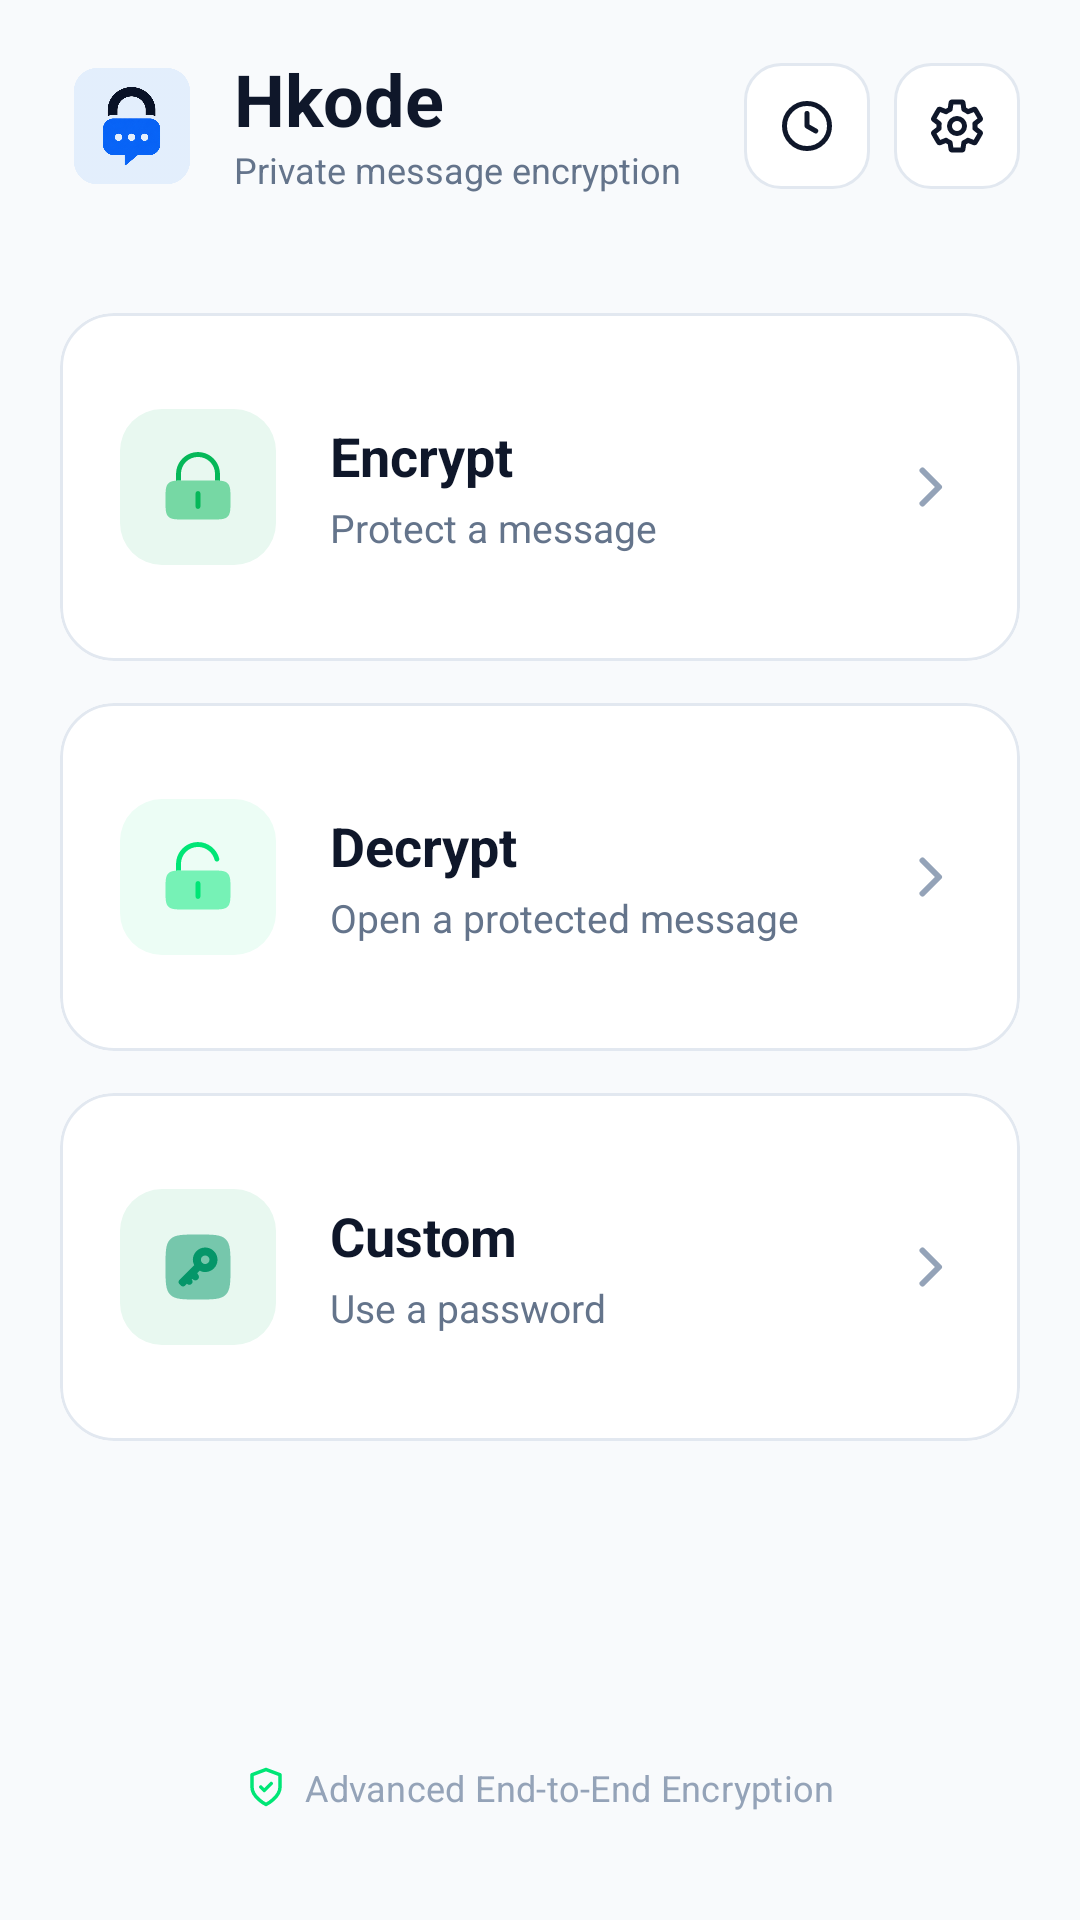

Produce the Android XML layout that renders to this screen, including the resource entries it uses.
<!-- AndroidManifest.xml: application theme AppTheme -->
<!-- res/layout/dashboard.xml -->
<?xml version="1.0" encoding="utf-8"?>
<LinearLayout
	xmlns:android="http://schemas.android.com/apk/res/android"
	xmlns:app="http://schemas.android.com/apk/res-auto"
	xmlns:tools="http://schemas.android.com/tools"
	android:id="@+id/linear_root"
	android:layout_width="match_parent"
	android:layout_height="match_parent"
	android:background="@color/app_background"
	android:orientation="vertical">

	
	<LinearLayout
		android:id="@+id/linear1"
		android:layout_width="match_parent"
		android:layout_height="match_parent"
		android:orientation="vertical">

		
		<LinearLayout
			android:id="@+id/linear2"
			android:layout_width="match_parent"
			android:layout_height="wrap_content"
			android:paddingStart="24dp"
			android:paddingEnd="20dp"
			android:paddingTop="20dp"
			android:paddingBottom="12dp"
			android:gravity="center_vertical"
			android:orientation="horizontal">

			<ImageView
				android:id="@+id/logo"
				android:layout_width="40dp"
				android:layout_height="40dp"
				android:src="@drawable/logo_3"
				android:scaleType="fitCenter"
				android:contentDescription="Hkode logo" />

			<LinearLayout
				android:layout_width="0dp"
				android:layout_height="wrap_content"
				android:layout_weight="1"
				android:layout_marginStart="14dp"
				android:orientation="vertical">

				<TextView
					android:id="@+id/textview1"
					android:layout_width="wrap_content"
					android:layout_height="wrap_content"
					android:text="@string/app_name"
					android:textSize="24sp"
					android:textColor="@color/text_primary"
					android:textStyle="bold"
					android:includeFontPadding="false" />

				<TextView
					android:id="@+id/tv_home_subtitle"
					android:layout_width="wrap_content"
					android:layout_height="wrap_content"
					android:layout_marginTop="2dp"
					android:text="Private message encryption"
					android:textSize="12sp"
					android:textColor="@color/text_secondary"
					android:includeFontPadding="false" />
			</LinearLayout>

			
			<FrameLayout
				android:id="@+id/btn_home_history"
				android:layout_width="42dp"
				android:layout_height="42dp"
				android:background="@drawable/bg_back_button"
				android:clickable="true"
				android:focusable="true">

				<ImageView
					android:layout_width="20dp"
					android:layout_height="20dp"
					android:layout_gravity="center"
					android:src="@drawable/ic_history_clock"
					app:tint="@color/icon_tint_primary"
					android:contentDescription="History" />
			</FrameLayout>

			
			<FrameLayout
				android:id="@+id/btn_home_settings"
				android:layout_width="42dp"
				android:layout_height="42dp"
				android:layout_marginStart="8dp"
				android:background="@drawable/bg_back_button"
				android:clickable="true"
				android:focusable="true">

				<ImageView
					android:layout_width="20dp"
					android:layout_height="20dp"
					android:layout_gravity="center"
					android:src="@drawable/ic_settings"
					app:tint="@color/icon_tint_primary"
					android:contentDescription="Settings" />
			</FrameLayout>
		</LinearLayout>

		
		<androidx.core.widget.NestedScrollView
			android:layout_width="match_parent"
			android:layout_height="0dp"
			android:layout_weight="1"
			android:fillViewport="true"
			android:overScrollMode="never">

			<LinearLayout
				android:layout_width="match_parent"
				android:layout_height="wrap_content"
				android:orientation="vertical"
				android:paddingStart="20dp"
				android:paddingEnd="20dp"
				android:paddingTop="28dp"
				android:paddingBottom="24dp">

				
				<com.google.android.material.card.MaterialCardView
					android:id="@+id/card_home_encrypt"
					android:layout_width="match_parent"
					android:layout_height="116dp"
					android:clickable="true"
					android:focusable="true"
					app:cardCornerRadius="18dp"
					app:cardElevation="0dp"
					app:strokeWidth="1dp"
					app:strokeColor="@color/card_stroke"
					app:cardBackgroundColor="@color/card_background"
					app:rippleColor="#1A05B859">

					<LinearLayout
						android:layout_width="match_parent"
						android:layout_height="match_parent"
						android:gravity="center_vertical"
						android:orientation="horizontal"
						android:paddingStart="20dp"
						android:paddingEnd="20dp">

						<FrameLayout
							android:layout_width="52dp"
							android:layout_height="52dp"
							android:background="@drawable/bg_icon_badge_blue">

							<ImageView
								android:layout_width="26dp"
								android:layout_height="26dp"
								android:layout_gravity="center"
								android:src="@drawable/ic_encrypt_card"
								android:contentDescription="Encrypt icon" />
						</FrameLayout>

						<LinearLayout
							android:layout_width="0dp"
							android:layout_height="wrap_content"
							android:layout_weight="1"
							android:layout_marginStart="18dp"
							android:orientation="vertical">

							<TextView
								android:id="@+id/tv_encrypt_card_title"
								android:layout_width="wrap_content"
								android:layout_height="wrap_content"
								android:text="Encrypt"
								android:textSize="18sp"
								android:textColor="@color/text_primary"
								android:textStyle="bold" />

							<TextView
								android:layout_width="wrap_content"
								android:layout_height="wrap_content"
								android:layout_marginTop="3dp"
								android:text="Protect a message"
								android:textSize="13sp"
								android:textColor="@color/text_secondary" />
						</LinearLayout>

						<ImageView
							android:layout_width="20dp"
							android:layout_height="20dp"
							android:src="@drawable/ic_arrow_forward"
							app:tint="@color/text_muted"
							android:contentDescription="Open encrypt" />
					</LinearLayout>
				</com.google.android.material.card.MaterialCardView>

				
				<com.google.android.material.card.MaterialCardView
					android:id="@+id/card_home_decrypt"
					android:layout_width="match_parent"
					android:layout_height="116dp"
					android:layout_marginTop="14dp"
					android:clickable="true"
					android:focusable="true"
					app:cardCornerRadius="18dp"
					app:cardElevation="0dp"
					app:strokeWidth="1dp"
					app:strokeColor="@color/card_stroke"
					app:cardBackgroundColor="@color/card_background"
					app:rippleColor="#0F10B981">

					<LinearLayout
						android:layout_width="match_parent"
						android:layout_height="match_parent"
						android:gravity="center_vertical"
						android:orientation="horizontal"
						android:paddingStart="20dp"
						android:paddingEnd="20dp">

						<FrameLayout
							android:layout_width="52dp"
							android:layout_height="52dp"
							android:background="@drawable/bg_icon_badge_green">

							<ImageView
								android:layout_width="26dp"
								android:layout_height="26dp"
								android:layout_gravity="center"
								android:src="@drawable/ic_decrypt_card"
								android:contentDescription="Decrypt icon" />
						</FrameLayout>

						<LinearLayout
							android:layout_width="0dp"
							android:layout_height="wrap_content"
							android:layout_weight="1"
							android:layout_marginStart="18dp"
							android:orientation="vertical">

							<TextView
								android:id="@+id/tv_decrypt_card_title"
								android:layout_width="wrap_content"
								android:layout_height="wrap_content"
								android:text="Decrypt"
								android:textSize="18sp"
								android:textColor="@color/text_primary"
								android:textStyle="bold" />

							<TextView
								android:layout_width="wrap_content"
								android:layout_height="wrap_content"
								android:layout_marginTop="3dp"
								android:text="Open a protected message"
								android:textSize="13sp"
								android:textColor="@color/text_secondary" />
						</LinearLayout>

						<ImageView
							android:layout_width="20dp"
							android:layout_height="20dp"
							android:src="@drawable/ic_arrow_forward"
							app:tint="@color/text_muted"
							android:contentDescription="Open decrypt" />
					</LinearLayout>
				</com.google.android.material.card.MaterialCardView>

				
				<com.google.android.material.card.MaterialCardView
					android:id="@+id/card_home_custom"
					android:layout_width="match_parent"
					android:layout_height="116dp"
					android:layout_marginTop="14dp"
					android:clickable="true"
					android:focusable="true"
					app:cardCornerRadius="18dp"
					app:cardElevation="0dp"
					app:strokeWidth="1dp"
					app:strokeColor="@color/card_stroke"
					app:cardBackgroundColor="@color/card_background"
					app:rippleColor="#1A05B859">

					<LinearLayout
						android:layout_width="match_parent"
						android:layout_height="match_parent"
						android:gravity="center_vertical"
						android:orientation="horizontal"
						android:paddingStart="20dp"
						android:paddingEnd="20dp">

						<FrameLayout
							android:layout_width="52dp"
							android:layout_height="52dp"
							android:background="@drawable/bg_icon_badge_indigo">

							<ImageView
								android:layout_width="26dp"
								android:layout_height="26dp"
								android:layout_gravity="center"
								android:src="@drawable/ic_custom_card"
								android:contentDescription="Custom icon" />
						</FrameLayout>

						<LinearLayout
							android:layout_width="0dp"
							android:layout_height="wrap_content"
							android:layout_weight="1"
							android:layout_marginStart="18dp"
							android:orientation="vertical">

							<TextView
								android:id="@+id/tv_custom_card_title"
								android:layout_width="wrap_content"
								android:layout_height="wrap_content"
								android:text="Custom"
								android:textSize="18sp"
								android:textColor="@color/text_primary"
								android:textStyle="bold" />

							<TextView
								android:layout_width="wrap_content"
								android:layout_height="wrap_content"
								android:layout_marginTop="3dp"
								android:text="Use a password"
								android:textSize="13sp"
								android:textColor="@color/text_secondary" />
						</LinearLayout>

						<ImageView
							android:layout_width="20dp"
							android:layout_height="20dp"
							android:src="@drawable/ic_arrow_forward"
							app:tint="@color/text_muted"
							android:contentDescription="Open custom" />
					</LinearLayout>
				</com.google.android.material.card.MaterialCardView>

				
				<View
					android:layout_width="match_parent"
					android:layout_height="0dp"
					android:layout_weight="1"
					android:minHeight="48dp" />

				
				<LinearLayout
					android:layout_width="wrap_content"
					android:layout_height="wrap_content"
					android:layout_gravity="center_horizontal"
					android:layout_marginTop="16dp"
					android:layout_marginBottom="12dp"
					android:gravity="center_vertical"
					android:orientation="horizontal">

					<ImageView
						android:layout_width="14dp"
						android:layout_height="14dp"
						android:src="@drawable/ic_shield_check"
						app:tint="@color/colorAccent"
						android:contentDescription="Security badge" />

					<TextView
						android:id="@+id/tv_home_security_spec"
						android:layout_width="wrap_content"
						android:layout_height="wrap_content"
						android:layout_marginStart="6dp"
						android:text="Advanced End-to-End Encryption"
						android:textSize="12sp"
						android:textColor="@color/text_muted"
						android:letterSpacing="0.01" />
				</LinearLayout>

			</LinearLayout>
		</androidx.core.widget.NestedScrollView>

	</LinearLayout>
</LinearLayout>
<!-- resources referenced by this layout -->
<resources>
  <color name="app_background">#F8FAFC</color>
  <color name="card_background">#FFFFFF</color>
  <color name="card_stroke">#E2E8F0</color>
  <color name="colorAccent">#00E676</color>
  <color name="icon_tint_primary">#0F172A</color>
  <color name="text_muted">#94A3B8</color>
  <color name="text_primary">#0F172A</color>
  <color name="text_secondary">#64748B</color>
  <!-- drawable bg_back_button (drawable) -->
  <?xml version="1.0" encoding="utf-8"?>
  <ripple xmlns:android="http://schemas.android.com/apk/res/android"
      android:color="@color/colorControlHighlight">
      <item>
          <shape android:shape="rectangle">
              <corners android:radius="12dp" />
              <solid android:color="@color/card_background" />
              <stroke
                  android:width="1dp"
                  android:color="@color/card_stroke" />
          </shape>
      </item>
  </ripple>
  <!-- drawable bg_icon_badge_blue (drawable) -->
  <?xml version="1.0" encoding="utf-8"?>
  <shape xmlns:android="http://schemas.android.com/apk/res/android"
      android:shape="rectangle">
      <corners android:radius="14dp" />
      <solid android:color="@color/badge_system_bg" />
  </shape>
  <!-- drawable bg_icon_badge_green (drawable) -->
  <?xml version="1.0" encoding="utf-8"?>
  <shape xmlns:android="http://schemas.android.com/apk/res/android"
      android:shape="rectangle">
      <corners android:radius="14dp" />
      <solid android:color="@color/badge_pwd_bg" />
  </shape>
  <!-- drawable bg_icon_badge_indigo (drawable) -->
  <?xml version="1.0" encoding="utf-8"?>
  <shape xmlns:android="http://schemas.android.com/apk/res/android"
      android:shape="rectangle">
      <corners android:radius="14dp" />
      <solid android:color="@color/icon_badge_custom" />
  </shape>
  <!-- drawable ic_arrow_forward (drawable) -->
  <vector xmlns:android="http://schemas.android.com/apk/res/android"
      android:width="20dp"
      android:height="20dp"
      android:viewportWidth="20"
      android:viewportHeight="20">
    <path
        android:fillColor="#00000000"
        android:strokeColor="#94A3B8"
        android:strokeWidth="2"
        android:strokeLineCap="round"
        android:strokeLineJoin="round"
        android:pathData="M7.5,4.5l5.5,5.5 -5.5,5.5"/>
  </vector>
  <!-- drawable ic_history_clock (drawable) -->
  <vector xmlns:android="http://schemas.android.com/apk/res/android"
      android:width="24dp"
      android:height="24dp"
      android:viewportWidth="24"
      android:viewportHeight="24">
    <path
        android:fillColor="#00000000"
        android:strokeColor="#0F172A"
        android:strokeWidth="2"
        android:strokeLineCap="round"
        android:strokeLineJoin="round"
        android:pathData="M12,12m-9,0a9,9 0 1,1 18,0a9,9 0 1,1 -18,0"/>
    <path
        android:fillColor="#00000000"
        android:strokeColor="#0F172A"
        android:strokeWidth="2"
        android:strokeLineCap="round"
        android:strokeLineJoin="round"
        android:pathData="M12,7v5l3.5,2"/>
  </vector>
  <string name="app_name" translatable="false">Hkode</string>
  <style name="AppTheme" parent="Theme.MaterialComponents.DayNight.NoActionBar">
  		<item name="android:windowContentTransitions">true</item>
  		<item name="android:windowBackground">@color/app_background</item>
  		<item name="colorOnPrimary">@android:color/white</item>
  		<item name="colorPrimary">@color/colorPrimary</item>
  		<item name="colorPrimaryDark">@color/colorPrimaryDark</item>
  		<item name="colorAccent">@color/colorAccent</item>
  		<item name="colorControlHighlight">@color/colorControlHighlight</item>
  		<item name="colorControlNormal">@color/colorControlNormal</item>
  	</style>
  <color name="colorControlHighlight">#1E293B</color>
  <color name="badge_system_bg">#E8F8F0</color>
  <color name="badge_pwd_bg">#ECFDF5</color>
  <color name="icon_badge_custom">#E8F8F0</color>
  <color name="icon_tint_custom">#059669</color>
  <color name="colorPrimary">#05B859</color>
  <color name="colorPrimaryDark">#048741</color>
  <color name="colorControlNormal">#05B859</color>
</resources>
